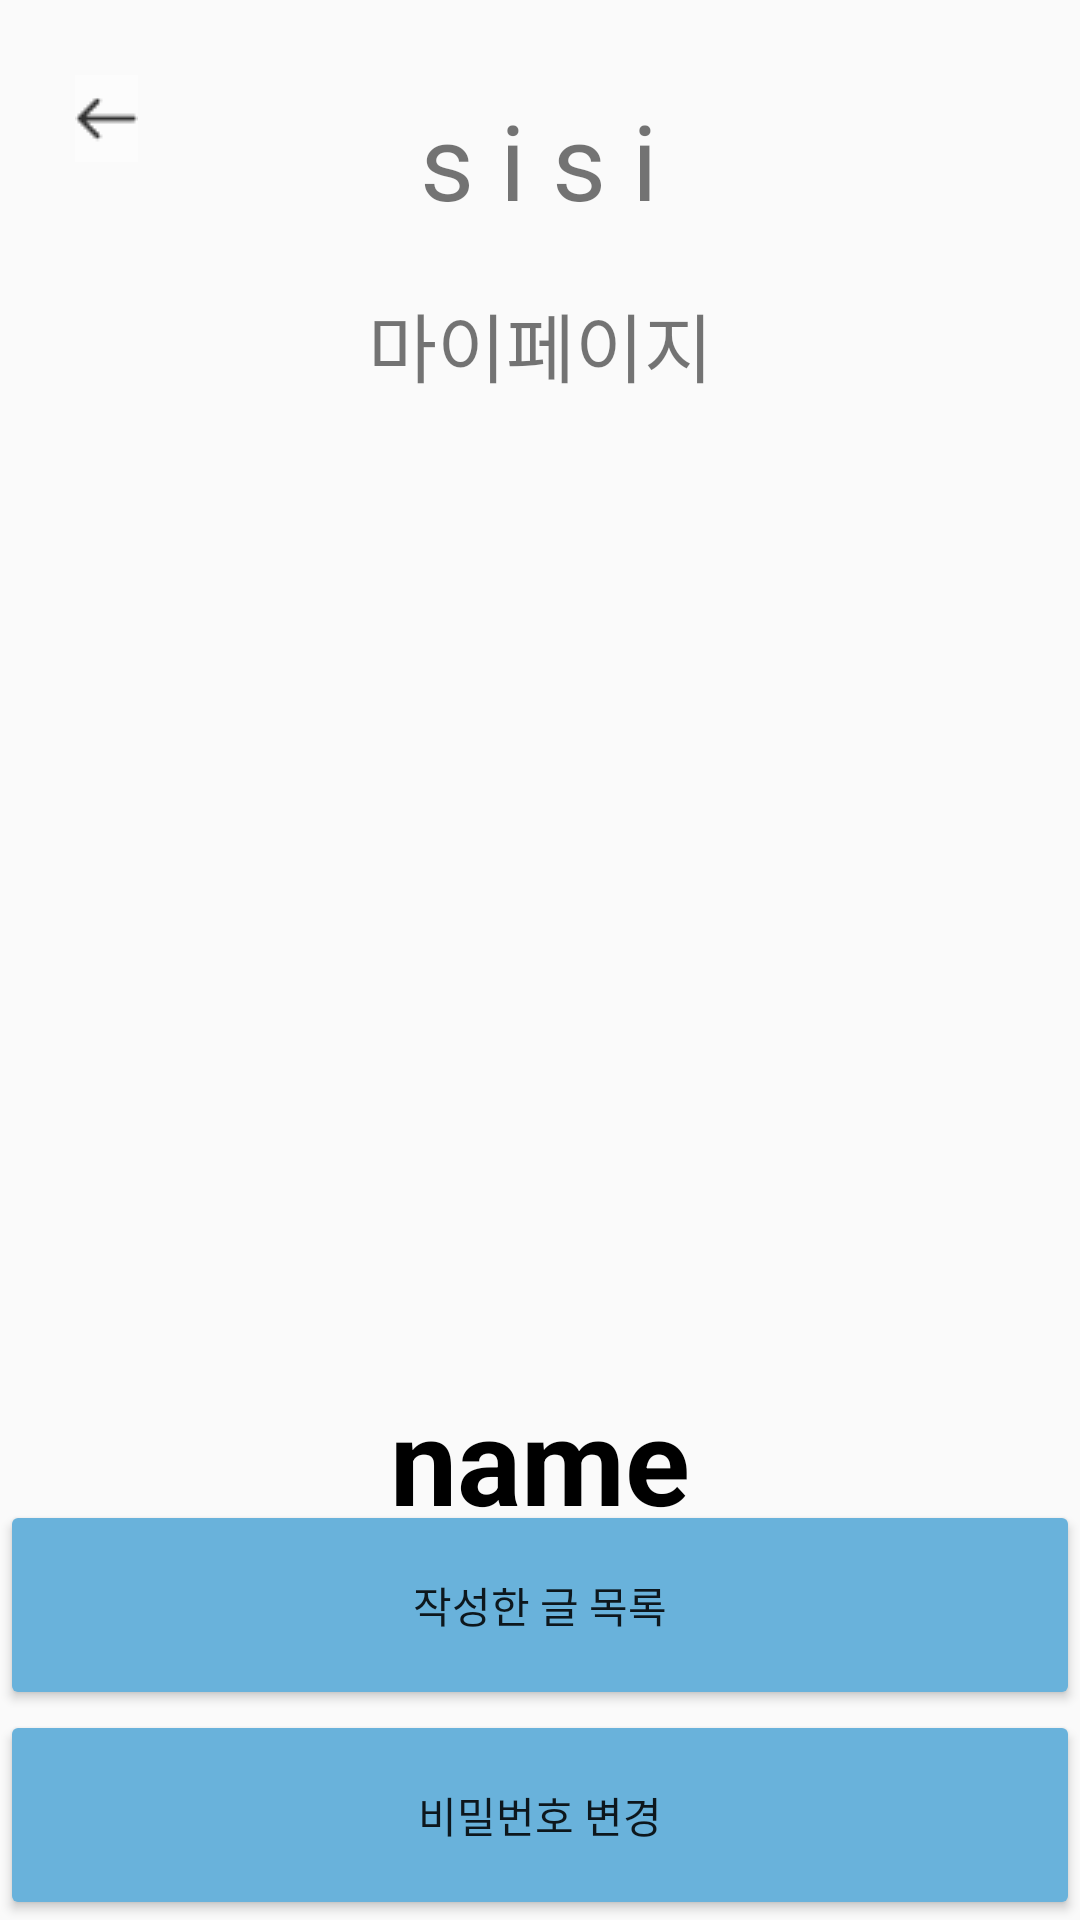

Here is an Android app screen rendered from its layout file. Give the layout XML and the strings, colors and styles it references.
<!-- AndroidManifest.xml: application theme Theme.SiSi -->
<!-- res/layout/activity_mypage.xml -->
<?xml version="1.0" encoding="utf-8"?>
<androidx.constraintlayout.widget.ConstraintLayout xmlns:android="http://schemas.android.com/apk/res/android"
    xmlns:app="http://schemas.android.com/apk/res-auto"
    xmlns:tools="http://schemas.android.com/tools"
    android:layout_width="match_parent"
    android:layout_height="match_parent"
    tools:context=".MyPageActivity">

    <TextView
        android:id="@+id/mypage_tv2"
        android:layout_width="200dp"
        android:layout_height="wrap_content"
        android:layout_marginTop="30dp"
        android:fontFamily="@font/postnobillsjaffna"
        android:text="s i s i"
        android:textAlignment="center"
        android:textSize="35sp"
        app:layout_constraintEnd_toEndOf="parent"
        app:layout_constraintHorizontal_bias="0.497"
        app:layout_constraintStart_toStartOf="parent"
        app:layout_constraintTop_toTopOf="parent" />

    <TextView
        android:id="@+id/mypage_tv"
        android:layout_width="wrap_content"
        android:layout_height="wrap_content"
        android:layout_marginTop="20dp"
        android:fontFamily="@font/postnobillsjaffna"
        android:text="마이페이지"
        android:textSize="25sp"
        app:layout_constraintEnd_toEndOf="parent"
        app:layout_constraintStart_toStartOf="parent"
        app:layout_constraintTop_toBottomOf="@+id/mypage_tv2" />

    <ImageView
        android:id="@+id/mypage_profileImage"
        android:layout_width="307dp"
        android:layout_height="262dp"
        android:layout_marginTop="36dp"
        android:src="@drawable/profile"
        app:layout_constraintEnd_toEndOf="parent"
        app:layout_constraintStart_toStartOf="parent"
        app:layout_constraintTop_toBottomOf="@+id/mypage_tv" />

    <TextView
        android:id="@+id/mypage_userName"
        android:layout_width="122dp"
        android:layout_height="66dp"
        android:layout_marginTop="36dp"
        android:text="name"
        android:textAlignment="center"
        android:textColor="@color/black"
        android:textSize="40sp"
        android:textStyle="bold"
        app:layout_constraintBottom_toTopOf="@+id/mypage_findList"
        app:layout_constraintEnd_toEndOf="parent"
        app:layout_constraintStart_toStartOf="parent"
        app:layout_constraintTop_toBottomOf="@+id/mypage_profileImage"
        app:layout_constraintVertical_bias="0.232"
        tools:ignore="MissingConstraints" />

    <Button
        android:id="@+id/mypage_modifyPw"
        android:layout_width="0dp"
        android:layout_height="70dp"
        android:backgroundTint="#69B2DB"
        android:text="비밀번호 변경"
        app:layout_constraintBottom_toBottomOf="parent"
        app:layout_constraintEnd_toEndOf="parent"
        app:layout_constraintHorizontal_bias="1.0"
        app:layout_constraintStart_toStartOf="parent"
        tools:ignore="MissingConstraints" />

    <Button
        android:id="@+id/mypage_findList"
        android:layout_width="match_parent"
        android:layout_height="70dp"
        android:backgroundTint="#69B2DB"
        android:text="작성한 글 목록"
        app:layout_constraintBottom_toTopOf="@+id/mypage_modifyPw"
        app:layout_constraintEnd_toEndOf="parent"
        app:layout_constraintHorizontal_bias="0.426"
        app:layout_constraintStart_toStartOf="parent"
        tools:ignore="MissingConstraints" />

    <ImageView
        android:id="@+id/imageView2"
        android:layout_width="wrap_content"
        android:layout_height="wrap_content"
        android:layout_marginStart="25dp"
        android:layout_marginTop="25dp"
        app:layout_constraintStart_toStartOf="parent"
        app:layout_constraintTop_toTopOf="parent"
        app:srcCompat="@drawable/backarrow" />

</androidx.constraintlayout.widget.ConstraintLayout>
<!-- resources referenced by this layout -->
<resources>
  <color name="black">#FF000000</color>
  <!-- drawable backarrow: png bitmap (drawable, 372 bytes) -->
  <style name="Theme.SiSi" parent="Theme.AppCompat.DayNight.DarkActionBar">
          
          <item name="colorPrimary">@color/purple_500</item>
          <item name="windowNoTitle">true</item>
          <item name="android:windowFullscreen">true</item>
          <item name="colorPrimaryVariant">@color/purple_700</item>
          <item name="colorOnPrimary">@color/white</item>
          
          <item name="colorSecondary">@color/teal_200</item>
          <item name="colorSecondaryVariant">@color/teal_700</item>
          <item name="colorOnSecondary">@color/black</item>
          
          <item name="android:statusBarColor">?attr/colorPrimaryVariant</item>
          
      </style>
  <color name="purple_500">#FF6200EE</color>
  <color name="purple_700">#FF3700B3</color>
  <color name="white">#FFFFFFFF</color>
  <color name="teal_200">#FF03DAC5</color>
  <color name="teal_700">#FF018786</color>
</resources>
